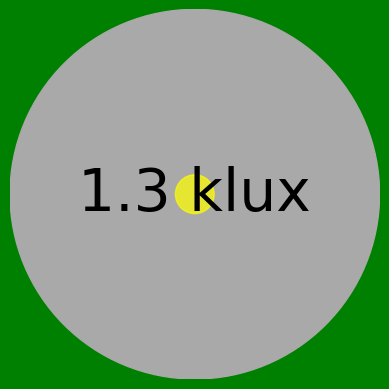

Recreate this plot in Python.
import numpy as np
import matplotlib.pyplot as plt
import matplotlib.animation as animation

# Generate light data (circular)
theta = np.linspace(0, 2*np.pi, 100)
r = np.ones_like(theta)
light_intensity = np.sin(theta)  # Example light data, replace with your own
min_intensity = 0.01  # Minimum light intensity (188 ulux)
max_intensity = 88000 # Maximum light intensity (88000 lux)

# Create the figure and axes
fig, ax = plt.subplots()

# Set background color of the figure to green
fig.patch.set_facecolor('green')
plt.gca().set_aspect('equal', adjustable='box')

# Plot the background circle
circle_background = plt.Circle((0.5, 0.5), 0.4, color='darkgrey', alpha=1)
ax.add_artist(circle_background)

# Plot the light circle
light_circle = plt.Circle((0.5, 0.5), 0.01, color='yellow', alpha=0.7)
ax.add_artist(light_circle)

# Set axis limits to ensure circular shape
ax.set_xlim(0.1, 0.9)
ax.set_ylim(0.1, 0.9)

# Hide axes for a cleaner look
ax.axis('off')

# Text annotation for light value
light_text = ax.text(0.5, 0.5, '', ha='center', va='center', fontsize=42, color='black', fontfamily='Bebas Neue')

# Function to format light intensity value
def format_light_value(value):
    if value >= 1000:
        return '{:.1f} klux'.format(value / 1000)
    elif value >= 1:
        return '{:.1f} lux'.format(value)
    elif value >= 0.001:
        return '{:.1f} mlx'.format(value * 1000)
    elif value >=0.000001:
        return '{:.1f} µlux'.format(value * 1000000)

# Update function for the animation
def update_light(i):
    light_value = np.random.uniform(min_intensity, max_intensity)  # Randomly generate light value within range
    light_text.set_text(format_light_value(light_value))

    # Calculate the radius of the light circle based on the light value
    target_radius = min(0.4 * (light_value - min_intensity) / (max_intensity - min_intensity), 0.4)
    
    # Apply a smooth transition to the radius
    current_radius = light_circle.get_radius()
    new_radius = current_radius + 0.1 * (target_radius - current_radius)

    # Set the new radius of the light circle
    light_circle.set_radius(new_radius)

    return light_circle, light_text

# Animate the plot with an interval of 1 second (1000 milliseconds)
ani = animation.FuncAnimation(fig, update_light, frames=range(100), interval=50, blit=True)

# Show the plot
plt.show()
